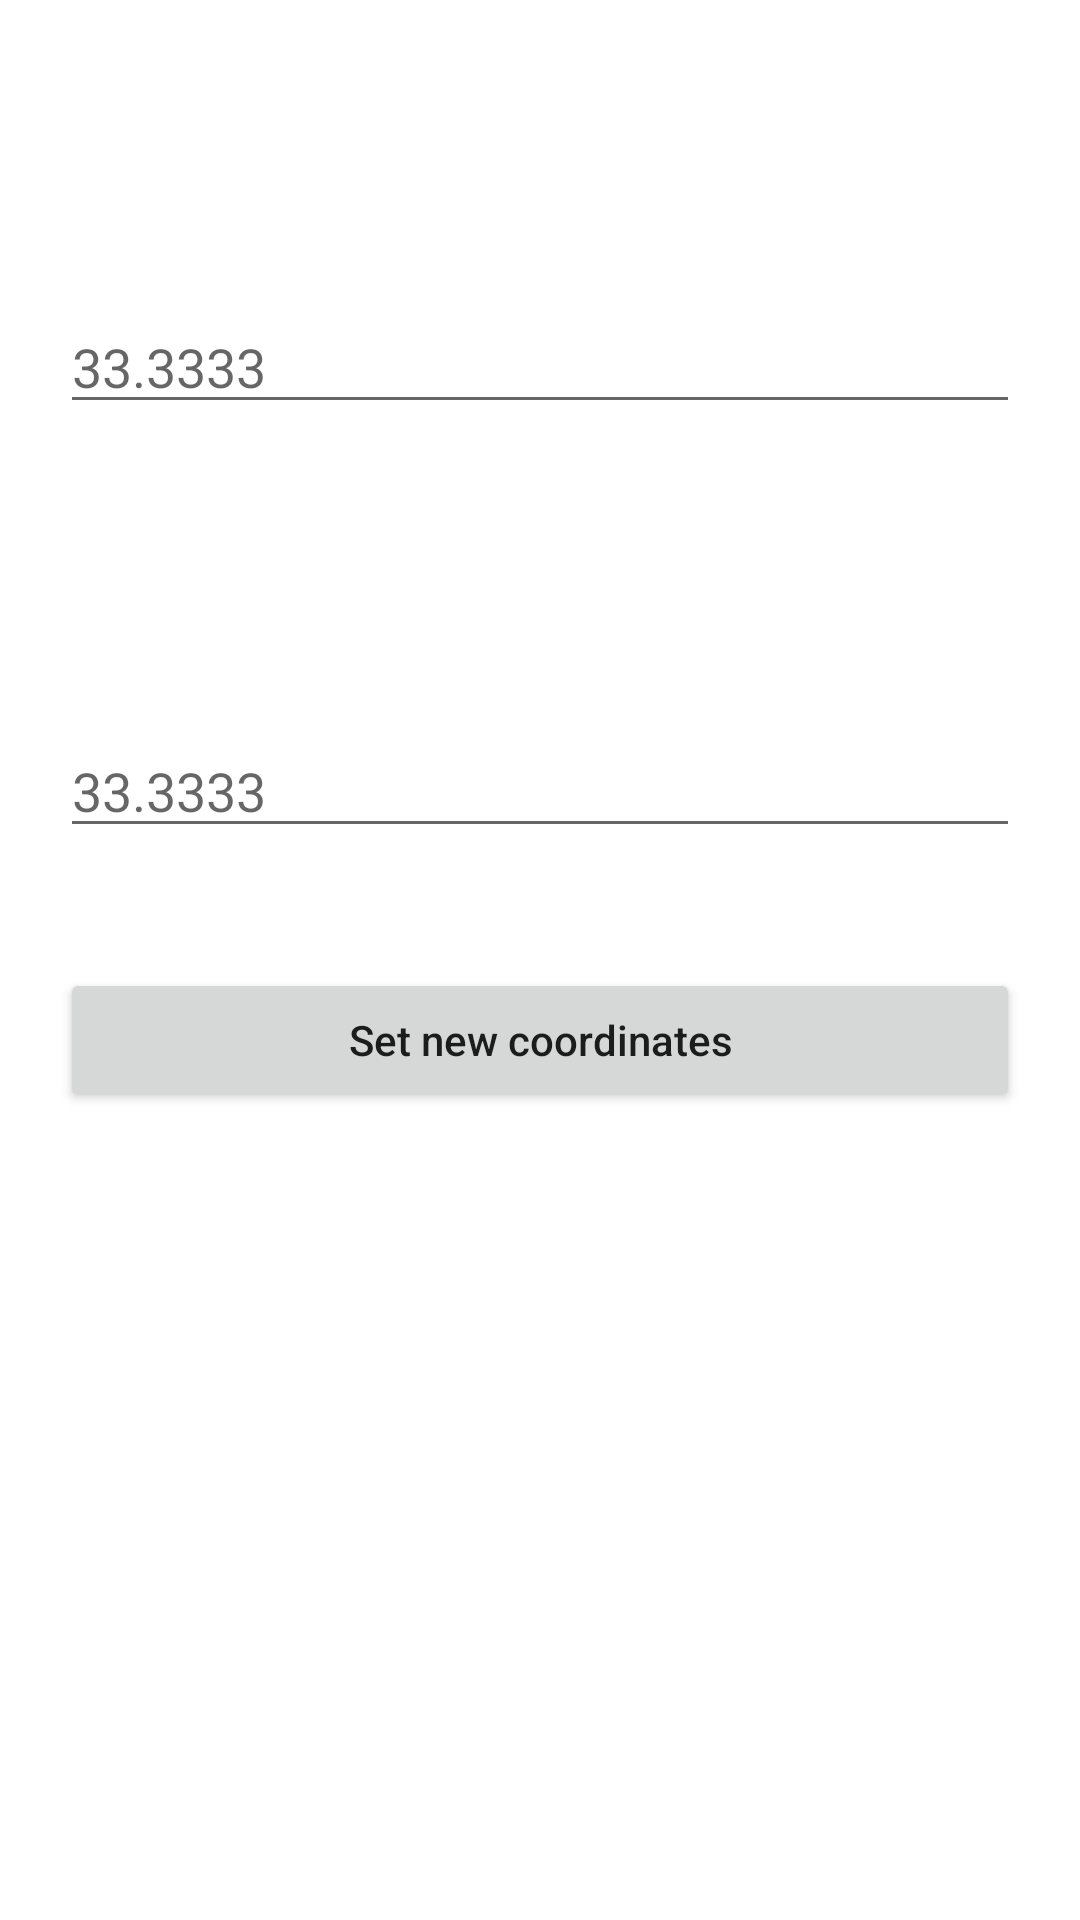

This screen was rendered from an Android layout file. Write that file and the resources it references.
<!-- AndroidManifest.xml: application theme Theme.DaggerDependencyInjection -->
<!-- res/layout/fragment_settings.xml -->
<?xml version="1.0" encoding="utf-8"?>
<androidx.constraintlayout.widget.ConstraintLayout xmlns:android="http://schemas.android.com/apk/res/android"
    xmlns:app="http://schemas.android.com/apk/res-auto"
    android:layout_width="match_parent"
    android:layout_height="match_parent">

    <EditText
        android:id="@+id/latitude_edit_text"
        android:layout_width="0dp"
        android:layout_height="wrap_content"
        android:layout_marginHorizontal="20dp"
        android:layout_marginTop="100dp"
        android:hint="@string/suggestion_coordinate"
        app:layout_constraintEnd_toEndOf="parent"
        app:layout_constraintStart_toStartOf="parent"
        app:layout_constraintTop_toTopOf="parent" />

    <EditText
        android:id="@+id/longitude_edit_text"
        android:layout_width="0dp"
        android:layout_height="wrap_content"
        android:layout_marginHorizontal="20dp"
        android:layout_marginTop="100dp"
        android:hint="@string/suggestion_coordinate"
        app:layout_constraintEnd_toEndOf="parent"
        app:layout_constraintStart_toStartOf="parent"
        app:layout_constraintTop_toBottomOf="@+id/latitude_edit_text" />

    <Button
        android:id="@+id/change_coordinates_name_button"
        android:layout_width="0dp"
        android:layout_height="wrap_content"
        android:layout_marginHorizontal="20dp"
        android:layout_marginTop="40dp"
        android:text="@string/save_new_city_text"
        android:textAllCaps="false"
        app:layout_constraintEnd_toEndOf="parent"
        app:layout_constraintStart_toStartOf="parent"
        app:layout_constraintTop_toBottomOf="@+id/longitude_edit_text" />

</androidx.constraintlayout.widget.ConstraintLayout>
<!-- resources referenced by this layout -->
<resources>
  <string name="save_new_city_text">Set new coordinates</string>
  <string name="suggestion_coordinate">33.3333</string>
  <style name="Theme.DaggerDependencyInjection" parent="Theme.MaterialComponents.DayNight.DarkActionBar">
          
          <item name="colorPrimary">#FF9800</item>
          <item name="colorPrimaryVariant">#4CAF50</item>
          <item name="colorOnPrimary">#FFF59C</item>
          
          <item name="colorSecondary">@color/teal_200</item>
          <item name="colorSecondaryVariant">@color/teal_700</item>
          <item name="colorOnSecondary">#303030</item>
          
          <item name="android:statusBarColor">?attr/colorPrimaryVariant</item>
          
      </style>
  <!-- not gathered from this repository: default colours our renderer supplied (Android Studio template values) -->
  <color name="teal_200">#FF03DAC5</color>
  <color name="teal_700">#FF018786</color>
</resources>
